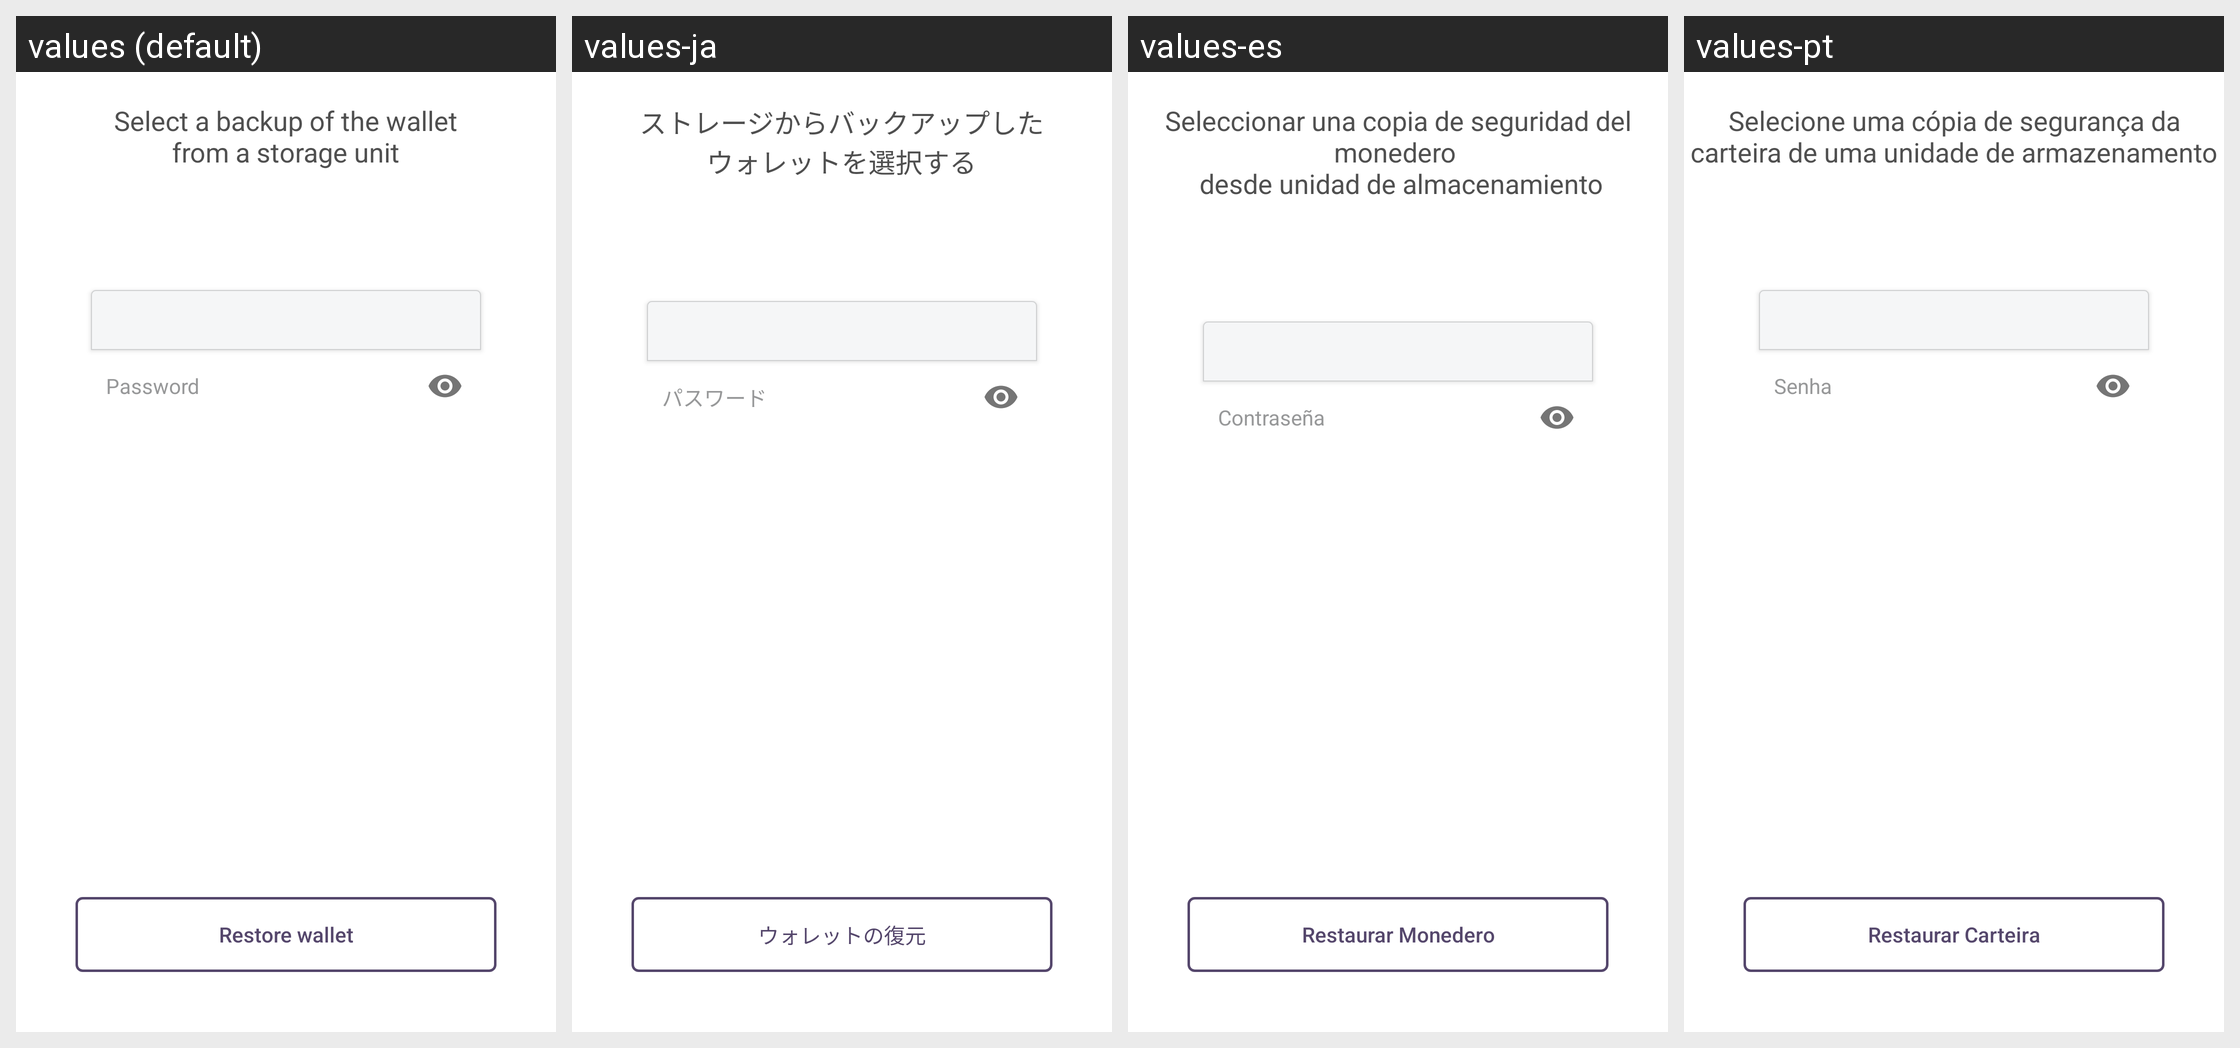

The Android screen above is rendered under several locales of the same app. Produce the string resources it draws, with the default and per-locale values.
Android screen res/layout/fragment_settings_restore.xml rendered under 4 locales, left to right: values (default), values-ja, values-es, values-pt. Device: Nexus 5 (rendered at 1080×1920; each locale shown at half size, 540×960, under a caption strip naming it); theme AppTheme.
Other locales in the repository, not shown: values-cs, values-de, values-fi, values-fr, values-ko, values-nl, values-sk.
Strings drawn on this screen, with the default value and each locale's value (text and hints the layout hard-codes, and strings that could not be matched under every locale, appear in the picture but are not listed):

restore_wallet_message
  values: Select a backup of the wallet
      from a storage unit
  values-ja: ストレージからバックアップした
      ウォレットを選択する
  values-es: Seleccionar una copia de seguridad del monedero 
       desde unidad de almacenamiento
  values-pt: Selecione uma cópia de segurança da carteira de uma unidade de armazenamento

string_password
  values: Password
  values-ja: パスワード
  values-es: Contraseña
  values-pt: Senha

restore_wallet
  values: Restore wallet
  values-ja: ウォレットの復元
  values-es: Restaurar Monedero
  values-pt: Restaurar Carteira
